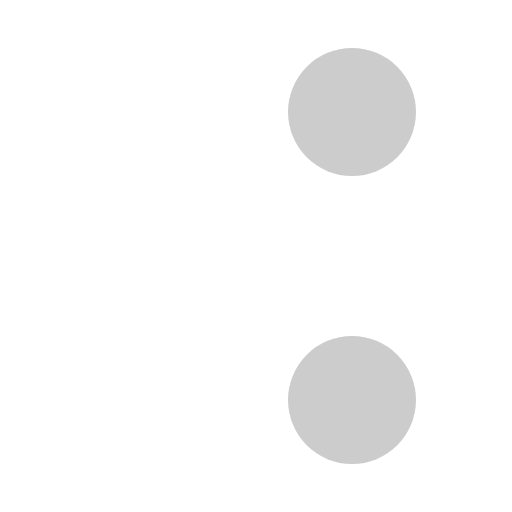
t = 0.00 s
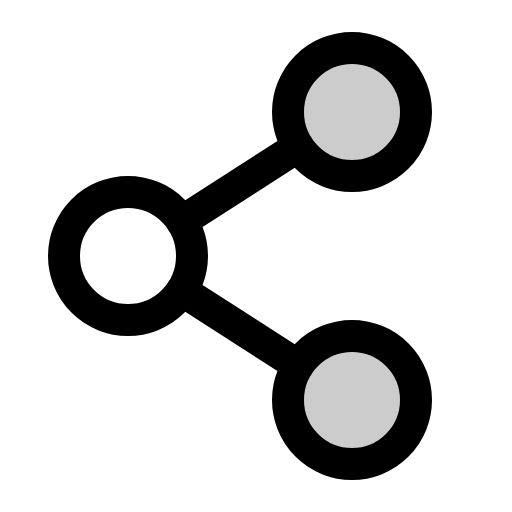
t = 0.38 s
t = 1.13 s: frame unchanged from t = 0.38 s, image omitted
t = 1.50 s: frame unchanged from t = 0.38 s, image omitted
t = 1.88 s: frame unchanged from t = 0.38 s, image omitted
t = 2.63 s: frame unchanged from t = 0.38 s, image omitted

The animated SVG that drew these frames (rendered in a browser with its animation timeline set to each time). Animation: 1 CSS @keyframes rule; one cycle of 3.00 s, repeats indefinitely.

<svg xmlns="http://www.w3.org/2000/svg" viewBox="0 0 256 256">
  <style>
    .draw-line {
      stroke-dasharray: 2000;
      stroke-dashoffset: 0;
    }
    svg:hover .draw-line {
      animation: phosphor-draw-in 3s ease-in-out infinite alternate;
    }
    @keyframes phosphor-draw-in {
      0%   { stroke-dashoffset: 2000; }
      50%  { stroke-dashoffset: 0; }
      100% { stroke-dashoffset: 0; }
    }
  </style><rect width="256" height="256" fill="none"/><circle cx="176" cy="200" r="32" opacity="0.2"/><circle cx="176" cy="56" r="32" opacity="0.2"/><line x1="149.09" y1="73.3" x2="90.91" y2="110.7" fill="none" stroke="currentColor" stroke-linecap="round" stroke-linejoin="round" stroke-width="16" class="draw-line"/><line x1="90.91" y1="145.3" x2="149.09" y2="182.7" fill="none" stroke="currentColor" stroke-linecap="round" stroke-linejoin="round" stroke-width="16" class="draw-line"/><circle cx="64" cy="128" r="32" fill="none" stroke="currentColor" stroke-linecap="round" stroke-linejoin="round" stroke-width="16" class="draw-line"/><circle cx="176" cy="200" r="32" fill="none" stroke="currentColor" stroke-linecap="round" stroke-linejoin="round" stroke-width="16" class="draw-line"/><circle cx="176" cy="56" r="32" fill="none" stroke="currentColor" stroke-linecap="round" stroke-linejoin="round" stroke-width="16" class="draw-line"/></svg>
